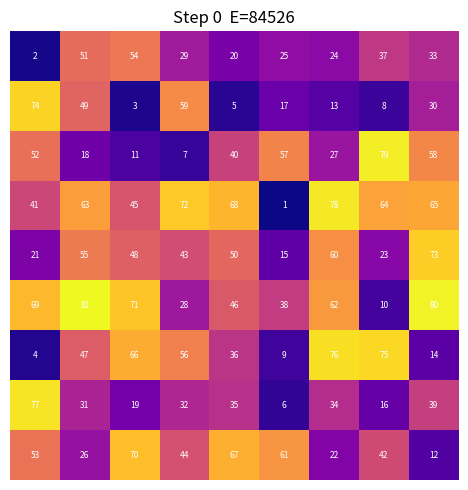
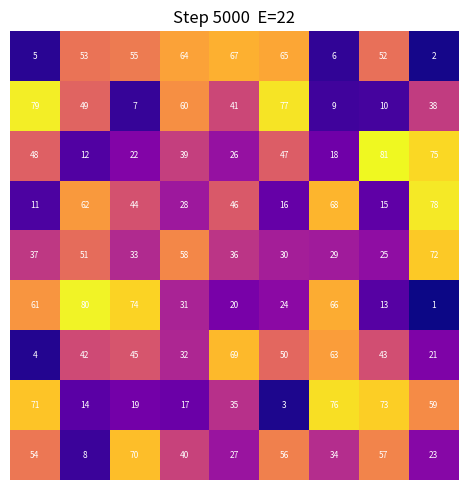
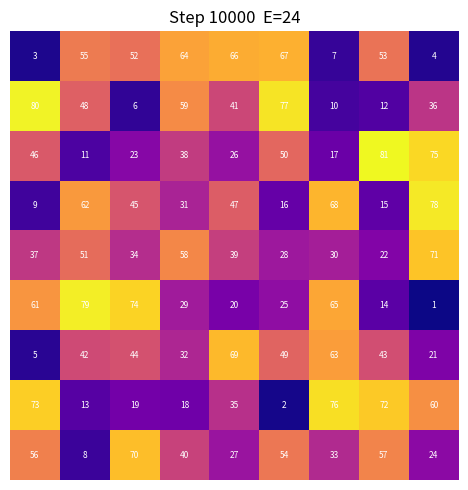
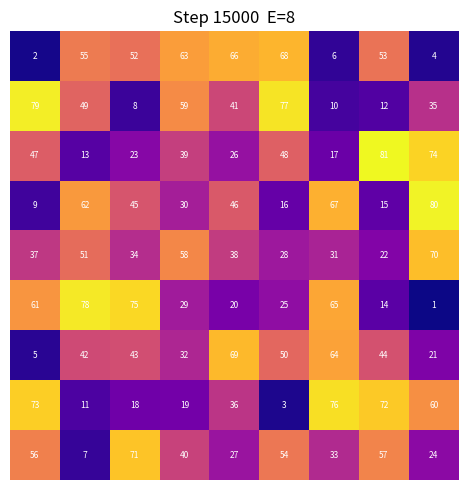
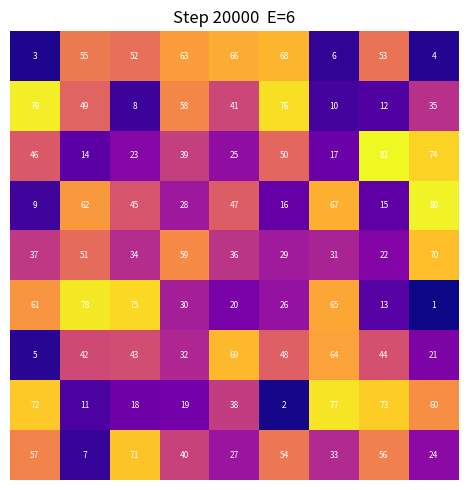
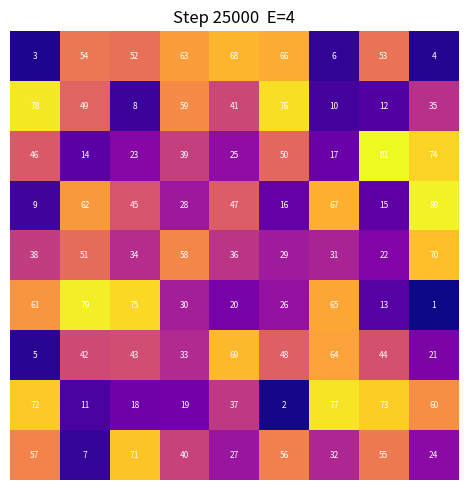

These figures' Python source, in order:
#!/usr/bin/env python3
"""
Lunar Magic Square (9x9) — Simulated Annealing Solver
Author: Mirai (for Elura)
License: Apache-2.0

Cools a 9x9 magic square into harmony using swap-based simulated annealing.
Each move swaps two cells, preserving the permutation structure (all values
1..81 used exactly once). This is fundamentally why SA works here and why
Gibbs-style samplers (THRML, block Gibbs) do not: Gibbs resamples one cell
in isolation, immediately violating uniqueness; SA trades two cells atomically.

Magic constant: 9 * (1 + 81) / 2 = 369

Usage
-----
python lunar_magic_thrml.py --steps 50000 --plot --save_dir ./runs
python lunar_magic_thrml.py --steps 500000 --diagonal   # harder: enforce diagonals too
python lunar_magic_thrml.py --steps 30000 --lunar_weight 5.0 --plot
"""

import argparse
import json
import math
import os
import time
from dataclasses import dataclass
from typing import Dict, Tuple

import numpy as np

try:
    import matplotlib.pyplot as plt
    HAVE_MPL = True
except Exception:
    HAVE_MPL = False


MAGIC_SUM = 369
N = 9
DOMAIN = np.arange(1, N * N + 1)  # 1..81


@dataclass
class RunConfig:
    steps: int = 30000
    temp_start: float = 5.0
    temp_end: float = 0.1
    seed: int = 7
    plot: bool = False
    save_dir: str = "./runs"
    diagonal: bool = False
    lunar_weight: float = 0.0


def lunar_symbols() -> Dict[str, np.ndarray]:
    """
    Lunar symbolism hooks — map rows/cols onto phase gradients.
      rows: 9 phases, new moon (0) → full moon (1) → new moon
      cols: 9 decans, descending
    Edit these to taste; used when --lunar_weight > 0.
    """
    row_phase = np.linspace(0, 1, N)
    col_decan = np.linspace(1, 0, N)
    cell_mask = np.outer(row_phase, np.ones(N))
    return {"row_phase": row_phase, "col_decan": col_decan, "cell_mask": cell_mask}


def energy(grid: np.ndarray, cfg: RunConfig) -> float:
    """
    Energy = sum of squared deviations from MAGIC_SUM across all rows and cols.
    Lower is better; 0 is a perfect (semi-)magic square.
    Optional: diagonal constraints, lunar phase bias.
    """
    row_sums = grid.sum(axis=1)
    col_sums = grid.sum(axis=0)
    e = float(np.sum((row_sums - MAGIC_SUM) ** 2) + np.sum((col_sums - MAGIC_SUM) ** 2))

    if cfg.diagonal:
        e += (np.trace(grid) - MAGIC_SUM) ** 2
        e += (np.trace(np.fliplr(grid)) - MAGIC_SUM) ** 2

    if cfg.lunar_weight > 0.0:
        L = lunar_symbols()
        g_norm = (grid - 1) / (N * N - 1)
        e += cfg.lunar_weight * float(np.sum((g_norm - L["cell_mask"]) ** 2))

    return e


def simulated_annealing(cfg: RunConfig) -> Tuple[np.ndarray, Dict]:
    """
    Swap-based simulated annealing over permutations of 1..81.

    Move: pick two distinct cells, swap their values. Uniqueness is always
    preserved — no penalty term needed. Accept if energy drops, otherwise
    accept with Boltzmann probability exp(-dE / T).
    """
    os.makedirs(cfg.save_dir, exist_ok=True)

    rng = np.random.default_rng(cfg.seed)
    grid = rng.permutation(DOMAIN).reshape(N, N)
    best = grid.copy()
    e = energy(grid, cfg)
    best_e = e

    T0, T1 = cfg.temp_start, cfg.temp_end
    t0 = time.time()
    accept = 0

    for step in range(cfg.steps):
        if step % 5000 == 0 and HAVE_MPL:
            fig, ax = plt.subplots(figsize=(5, 5))
            ax.imshow(grid, cmap="plasma")
            ax.set_title(f"Step {step}  E={e:.0f}")
            for i in range(N):
                for j in range(N):
                    ax.text(j, i, str(grid[i, j]), ha="center", va="center",
                            color="white", fontsize=6)
            ax.axis("off")
            fig.tight_layout()
            fig.savefig(f"{cfg.save_dir}/snap_{step:06d}.png", dpi=150)
            plt.close(fig)

        tau = step / max(1, cfg.steps - 1)
        Tcur = T0 * (T1 / T0) ** tau

        i1, j1 = rng.integers(0, N, size=2)
        i2, j2 = rng.integers(0, N, size=2)
        if (i1, j1) == (i2, j2):
            continue

        v1, v2 = grid[i1, j1], grid[i2, j2]
        grid[i1, j1], grid[i2, j2] = v2, v1
        e_new = energy(grid, cfg)

        dE = e_new - e
        if dE <= 0 or rng.random() < math.exp(-dE / max(1e-8, Tcur)):
            e = e_new
            accept += 1
            if e < best_e:
                best_e = e
                best = grid.copy()
        else:
            grid[i1, j1], grid[i2, j2] = v1, v2

    elapsed = time.time() - t0
    return best, {
        "steps": cfg.steps,
        "accept_rate": round(accept / max(1, cfg.steps), 4),
        "final_energy": e,
        "best_energy": best_e,
        "elapsed_sec": round(elapsed, 3),
    }


def save_outputs(grid: np.ndarray, info: Dict, cfg: RunConfig):
    os.makedirs(cfg.save_dir, exist_ok=True)

    csv_path = os.path.join(cfg.save_dir, "lunar_magic_9x9.csv")
    np.savetxt(csv_path, grid, fmt="%d", delimiter=",")

    json_path = os.path.join(cfg.save_dir, "run_summary.json")
    with open(json_path, "w") as f:
        json.dump(info, f, indent=2)

    if cfg.plot and HAVE_MPL:
        fig, ax = plt.subplots(figsize=(6, 6))
        im = ax.imshow(grid, aspect="equal")
        ax.set_title("Lunar 9×9 (cooled)")
        fig.colorbar(im)
        png_path = os.path.join(cfg.save_dir, "lunar_magic_9x9.png")
        fig.savefig(png_path, dpi=140, bbox_inches="tight")
        plt.close(fig)
        print(f"[saved] {png_path}")

    print(f"[saved] {csv_path}")
    print(f"[saved] {json_path}")
    print(f"[info]  best_energy={info['best_energy']}  steps={info['steps']}  "
          f"accept_rate={info['accept_rate']}  elapsed={info['elapsed_sec']}s")


def main():
    p = argparse.ArgumentParser(description="9x9 Lunar Magic Square — simulated annealing")
    p.add_argument("--steps", type=int, default=30000)
    p.add_argument("--temp_start", type=float, default=5.0)
    p.add_argument("--temp_end", type=float, default=0.1)
    p.add_argument("--seed", type=int, default=7)
    p.add_argument("--plot", action="store_true")
    p.add_argument("--save_dir", type=str, default="./runs")
    p.add_argument("--diagonal", action="store_true", help="also enforce diagonal = 369")
    p.add_argument("--lunar_weight", type=float, default=0.0,
                   help="bias toward lunar phase gradient (0 = off)")
    args = p.parse_args()

    cfg = RunConfig(
        steps=args.steps,
        temp_start=args.temp_start,
        temp_end=args.temp_end,
        seed=args.seed,
        plot=args.plot,
        save_dir=args.save_dir,
        diagonal=args.diagonal,
        lunar_weight=args.lunar_weight,
    )

    grid, info = simulated_annealing(cfg)
    save_outputs(grid, info, cfg)


if __name__ == "__main__":
    main()
